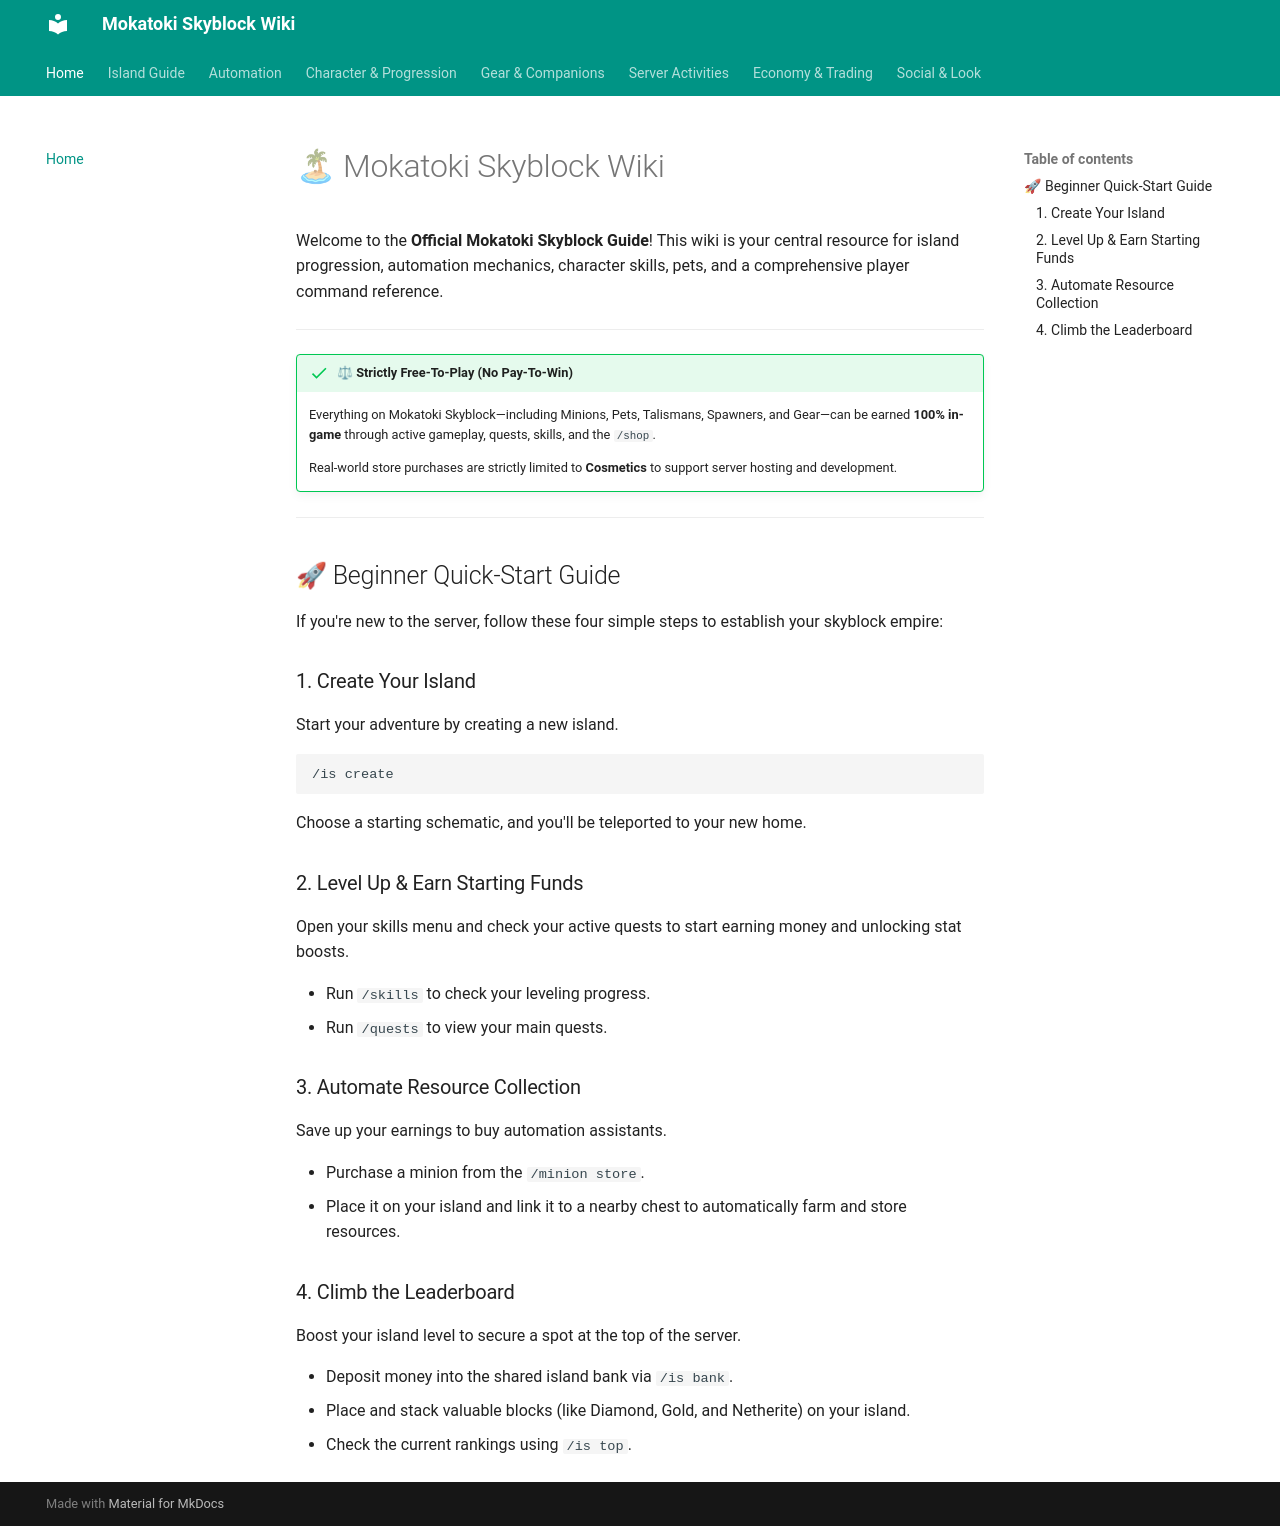

repository: MokaToki/mokatoki-skyblock · page: index.html · generator: mkdocs

# 🏝 Mokatoki Skyblock Wiki

Welcome to the **Official Mokatoki Skyblock Guide**! This wiki is your central resource for island progression, automation mechanics, character skills, pets, and a comprehensive player command reference.

---

!!! success "⚖ Strictly Free-To-Play (No Pay-To-Win)"
    Everything on Mokatoki Skyblock—including Minions, Pets, Talismans, Spawners, and Gear—can be earned **100% in-game** through active gameplay, quests, skills, and the `/shop`. 
    
    Real-world store purchases are strictly limited to **Cosmetics** to support server hosting and development.

---

## 🚀 Beginner Quick-Start Guide

If you're new to the server, follow these four simple steps to establish your skyblock empire:

### 1. Create Your Island
Start your adventure by creating a new island.
```bash
/is create
```
Choose a starting schematic, and you'll be teleported to your new home.

### 2. Level Up & Earn Starting Funds
Open your skills menu and check your active quests to start earning money and unlocking stat boosts.

* Run `/skills` to check your leveling progress.
* Run `/quests` to view your main quests.

### 3. Automate Resource Collection
Save up your earnings to buy automation assistants.

* Purchase a minion from the `/minion store`.
* Place it on your island and link it to a nearby chest to automatically farm and store resources.

### 4. Climb the Leaderboard
Boost your island level to secure a spot at the top of the server.

* Deposit money into the shared island bank via `/is bank`.
* Place and stack valuable blocks (like Diamond, Gold, and Netherite) on your island.
* Check the current rankings using `/is top`.
